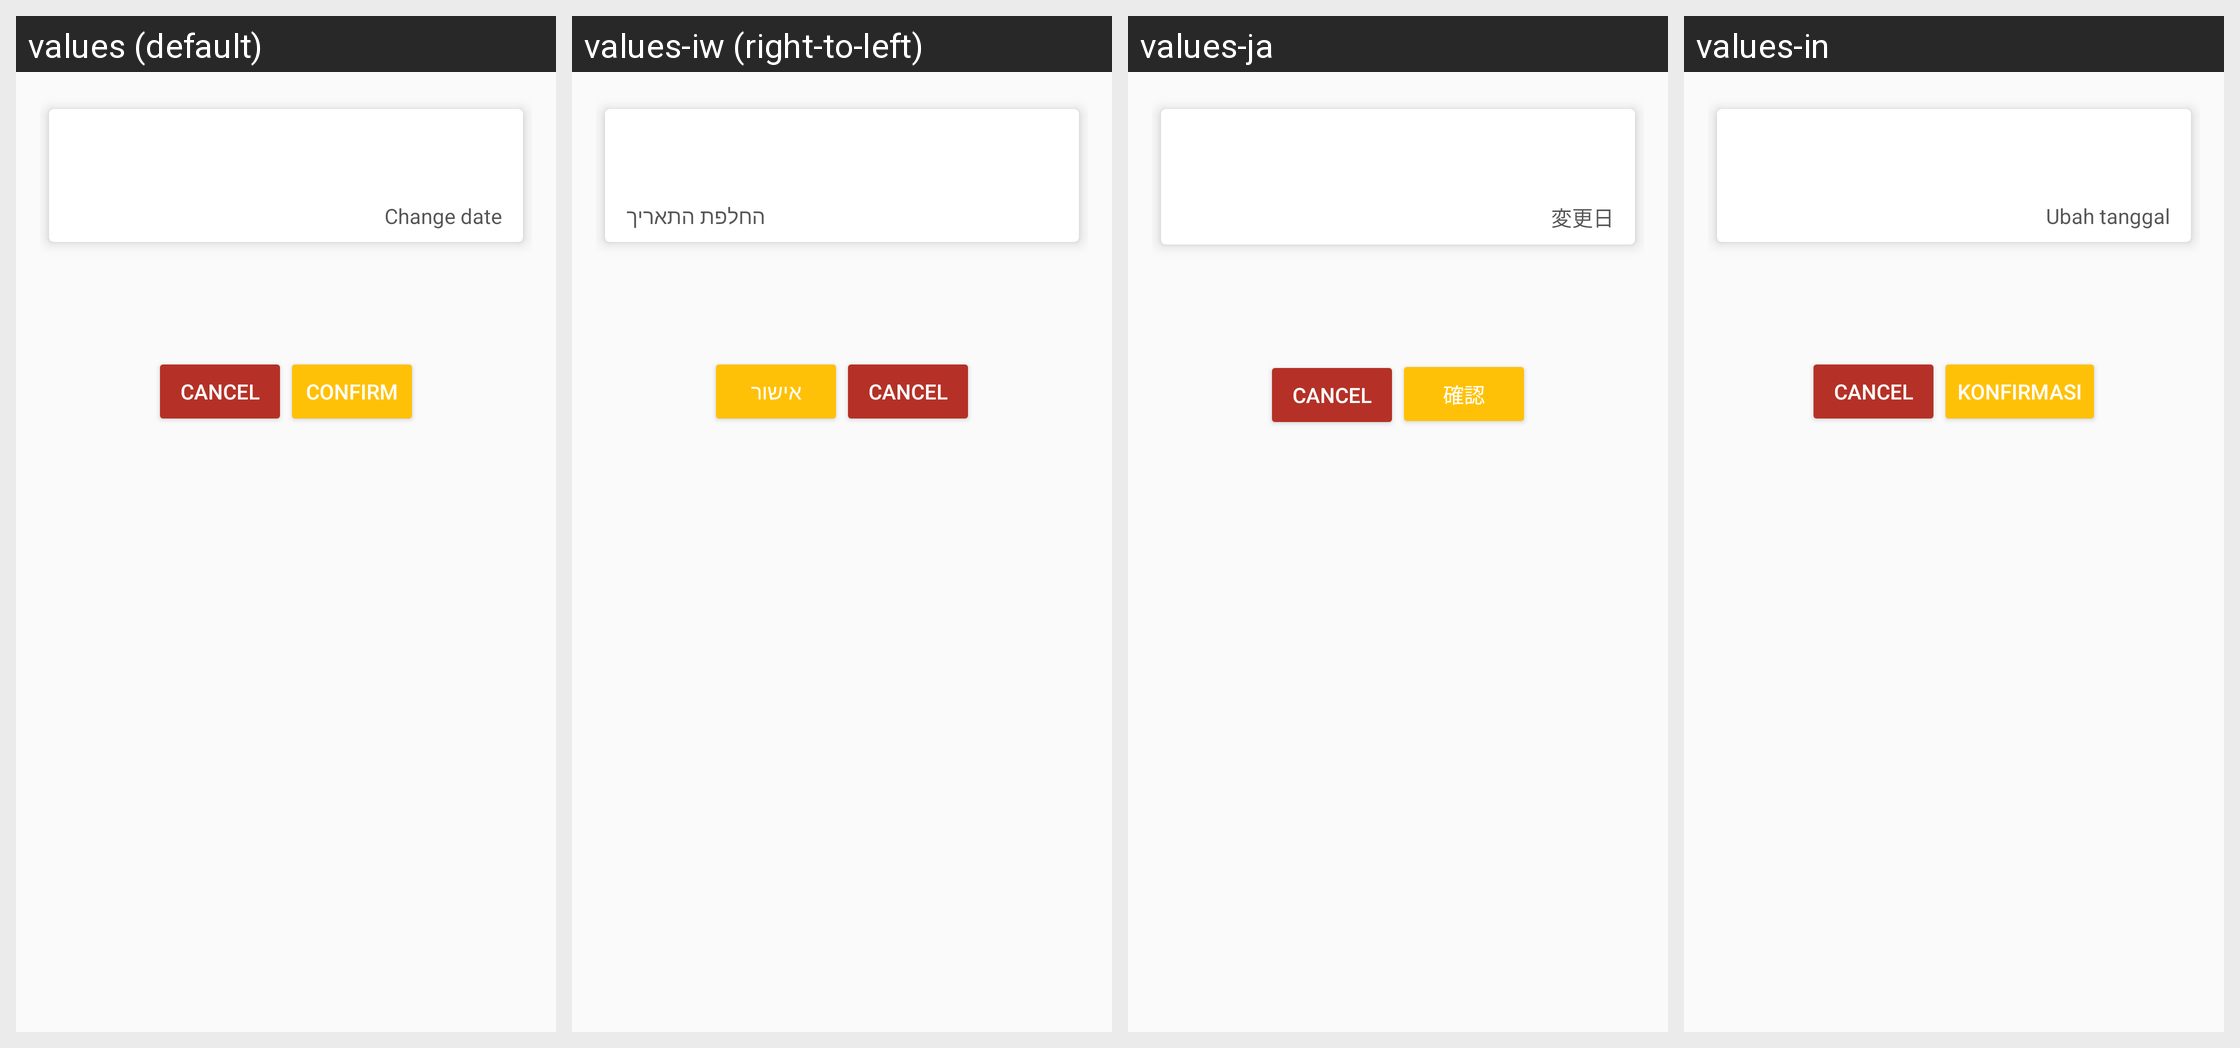

Strings drawn on this Android screen and how each of the app's shown locales translates them:
Android screen res/layout/confirmation.xml rendered under 4 locales, left to right: values (default), values-iw (right-to-left), values-ja, values-in. Device: Nexus 5 (rendered at 1080×1920; each locale shown at half size, 540×960, under a caption strip naming it); theme AppTheme.
Other locales in the repository, not shown: values-ace, values-cs, values-de, values-eo, values-es, values-fa, values-fr, values-hr, values-hu, values-it, values-jv, values-kn, values-mr, values-ms, values-nb, values-nl, values-pl, values-pt, values-ru, values-sk, values-sr, values-su, values-uk.
Strings drawn on this screen, with the default value and each locale's value (text and hints the layout hard-codes, and strings that could not be matched under every locale, appear in the picture but are not listed):

confirm
  values: Confirm
  values-iw: אישור
  values-ja: 確認
  values-in: Konfirmasi

change_date
  values: Change date
  values-iw: החלפת התאריך
  values-ja: 変更日
  values-in: Ubah tanggal
